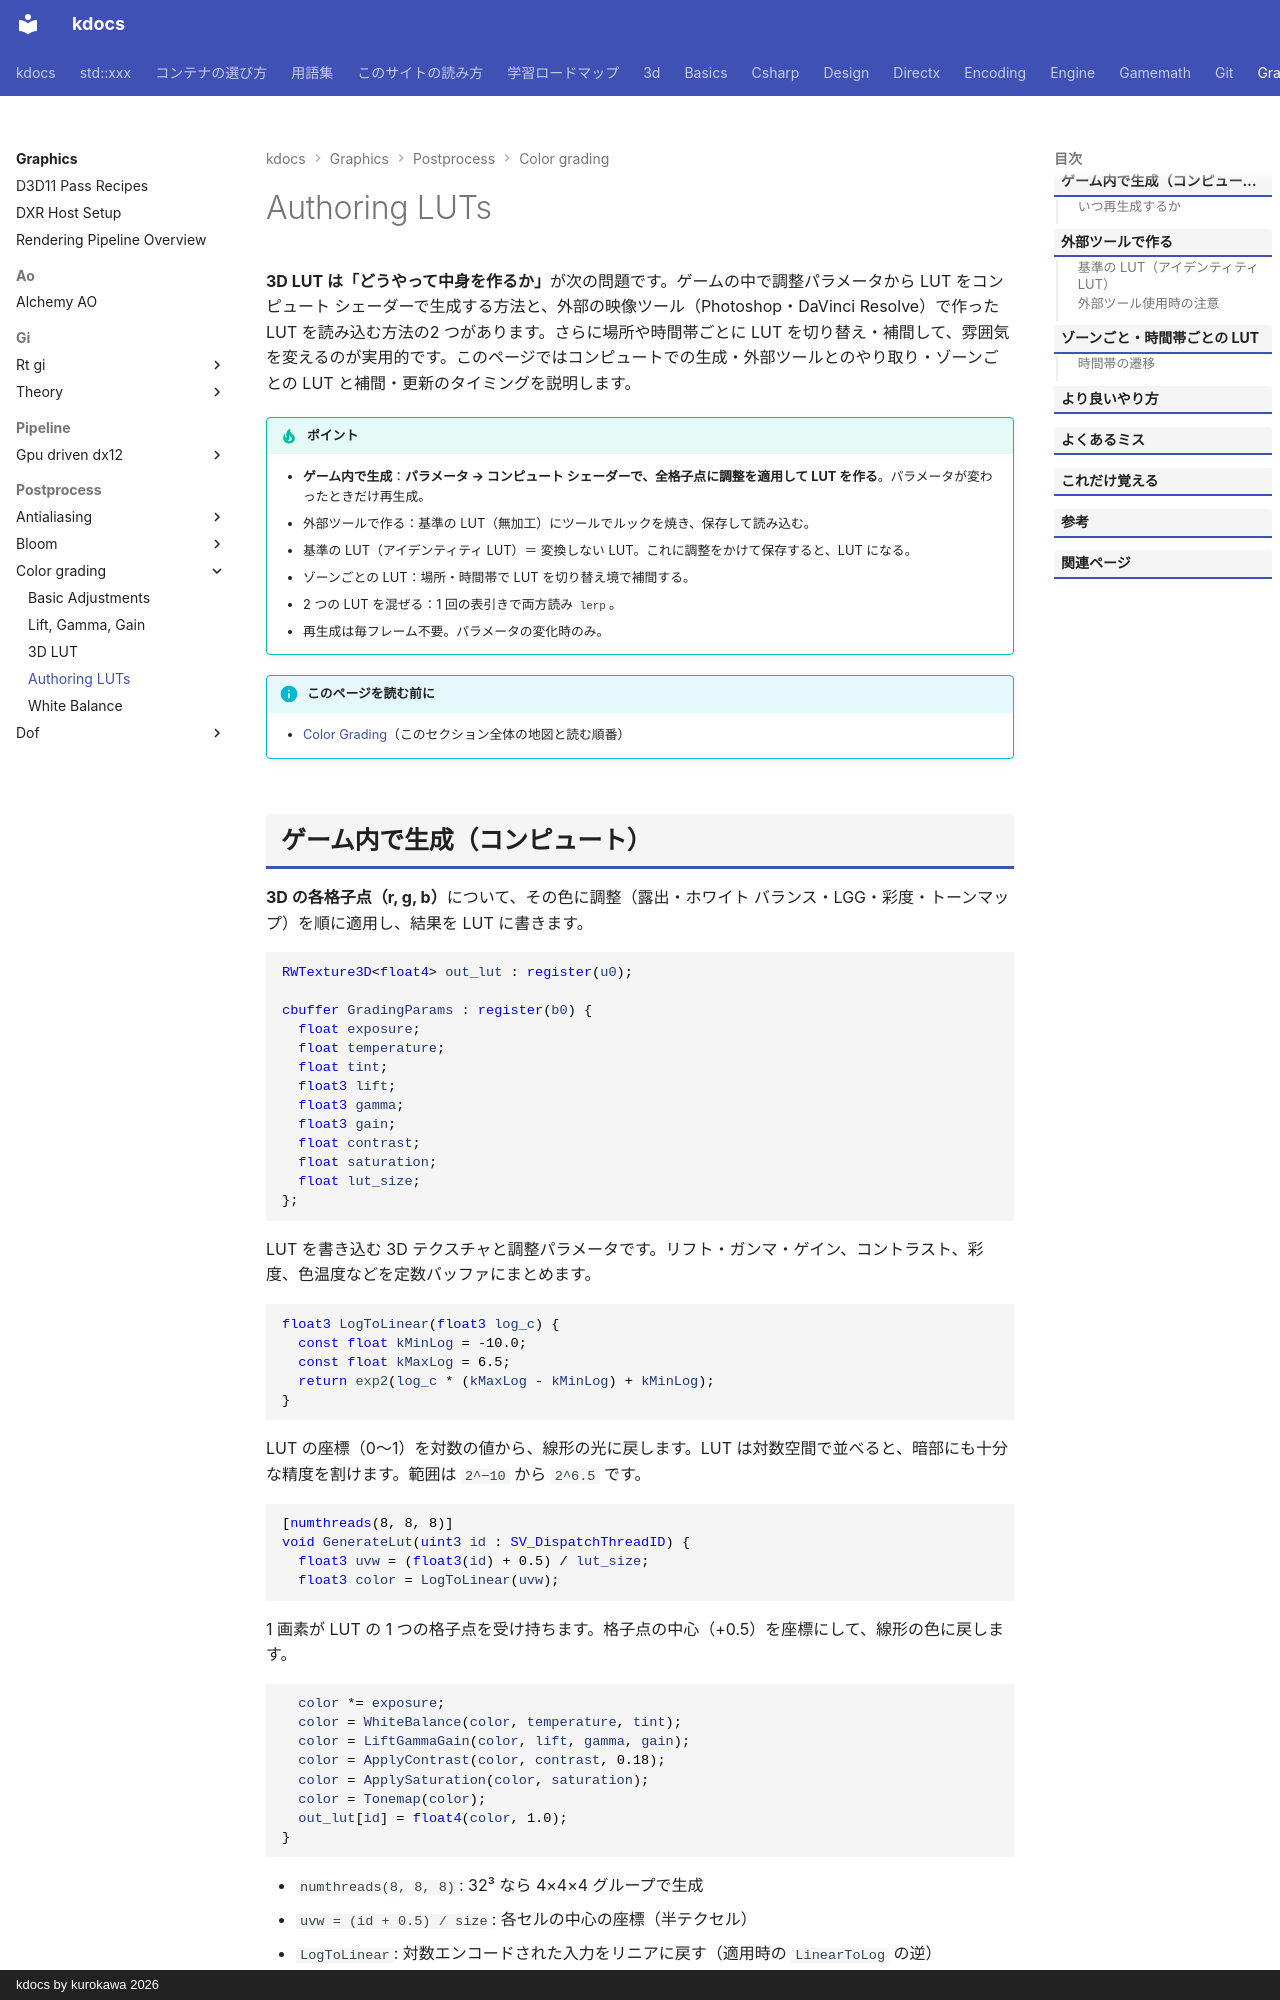

repository: qwzxdf/kdocs · page: graphics/postprocess/color-grading/lut-authoring/index.html · generator: mkdocs · copyright: kdocs by kurokawa 2026

---
title: Authoring LUTs
tags:
  - 描画
---

# Authoring LUTs

<strong>3D LUT は「どうやって中身を作るか」</strong>が次の問題です。ゲームの中で調整パラメータから LUT をコンピュート シェーダーで生成する方法と、外部の映像ツール（Photoshop・DaVinci Resolve）で作った LUT を読み込む方法の2 つがあります。さらに場所や時間帯ごとに LUT を切り替え・補間して、雰囲気を変えるのが実用的です。このページではコンピュートでの生成・外部ツールとのやり取り・ゾーンごとの LUT と補間・更新のタイミングを説明します。

!!! tip "ポイント"
    - <strong>ゲーム内で生成</strong>：<strong>パラメータ → コンピュート シェーダーで、全格子点に調整を適用して LUT を作る</strong>。パラメータが変わったときだけ再生成。
    - 外部ツールで作る：基準の LUT（無加工）にツールでルックを焼き、保存して読み込む。
    - 基準の LUT（アイデンティティ LUT）＝ 変換しない LUT。これに調整をかけて保存すると、LUT になる。
    - ゾーンごとの LUT：場所・時間帯で LUT を切り替え境で補間する。
    - 2 つの LUT を混ぜる：1 回の表引きで両方読み `lerp`。
    - 再生成は毎フレーム不要。パラメータの変化時のみ。

!!! info "このページを読む前に"
    - [Color Grading](index.md)（このセクション全体の地図と読む順番）

## ゲーム内で生成（コンピュート）

<strong>3D の各格子点（r, g, b）</strong>について、その色に調整（露出・ホワイト バランス・LGG・彩度・トーンマップ）を順に適用し、結果を LUT に書きます。

```hlsl
RWTexture3D<float4> out_lut : register(u0);

cbuffer GradingParams : register(b0) {
  float exposure;
  float temperature;
  float tint;
  float3 lift;
  float3 gamma;
  float3 gain;
  float contrast;
  float saturation;
  float lut_size;
};
```

LUT を書き込む 3D テクスチャと調整パラメータです。リフト・ガンマ・ゲイン、コントラスト、彩度、色温度などを定数バッファにまとめます。

```hlsl
float3 LogToLinear(float3 log_c) {
  const float kMinLog = -10.0;
  const float kMaxLog = 6.5;
  return exp2(log_c * (kMaxLog - kMinLog) + kMinLog);
}
```

LUT の座標（0〜1）を対数の値から、線形の光に戻します。LUT は対数空間で並べると、暗部にも十分な精度を割けます。範囲は `2^−10` から `2^6.5` です。

```hlsl
[numthreads(8, 8, 8)]
void GenerateLut(uint3 id : SV_DispatchThreadID) {
  float3 uvw = (float3(id) + 0.5) / lut_size;
  float3 color = LogToLinear(uvw);
```

1 画素が LUT の 1 つの格子点を受け持ちます。格子点の中心（+0.5）を座標にして、線形の色に戻します。

```hlsl
  color *= exposure;
  color = WhiteBalance(color, temperature, tint);
  color = LiftGammaGain(color, lift, gamma, gain);
  color = ApplyContrast(color, contrast, 0.18);
  color = ApplySaturation(color, saturation);
  color = Tonemap(color);
  out_lut[id] = float4(color, 1.0);
}
```

- `numthreads(8, 8, 8)`: 32³ なら 4×4×4 グループで生成
- `uvw = (id + 0.5) / size`: 各セルの中心の座標（半テクセル）
- `LogToLinear`: 対数エンコードされた入力をリニアに戻す（適用時の `LinearToLog` の逆）
- 調整を順に適用: 露出 → ホワイト バランス → LGG → コントラスト → 彩度 → トーンマップ
- コスト: 32³ ＝ 32,768 回の計算のみ。1920×1080 の画面の 1.6 % 程度で軽い

### いつ再生成するか

いつ再生成するかです。パラメータが変わったときは調整ボリュームの補間中は毎フレーム再生成します。変わらないときは再生成せず LUT をテクスチャとして保持します。ステージ読み込み時に初期の LUT を作ります。

コンピュートの 1 回あたりが軽いので、毎フレーム再生成しても問題ない場合も多いです。

## 外部ツールで作る

<strong>映像のプロ用ツールで実際の画面を見ながら、ルックを調整し LUT に書き出す</strong>方法です。

1. ① 基準の LUT を用意: 変換しない LUT（アイデンティティ LUT） を 画像（.png）または .cube で出力
2. ② ツールで調整: スクリーンショットに基準の LUT を重ねて、調整レイヤーで加工（Photoshop）。または、Resolve でグレーディング
3. ③ LUT を書き出す: 加工後の基準 LUT 画像を保存（.png）または .cube
4. ④ ゲームに読み込む: 3D テクスチャとして使う

### 基準の LUT（アイデンティティ LUT）

入力色をそのまま出力する LUT です。各格子点の値がその座標の色と同じです。

```cpp
std::vector<uint16_t> BuildIdentityLut(int size) {
  std::vector<uint16_t> data(size * size * size * 4);
  for (int b = 0; b < size; ++b) {
    for (int g = 0; g < size; ++g) {
      for (int r = 0; r < size; ++r) {
        int index = ((b * size + g) * size + r) * 4;
        data[index + 0] = FloatToHalf(r / (size - 1.0f));
        data[index + 1] = FloatToHalf(g / (size - 1.0f));
        data[index + 2] = FloatToHalf(b / (size - 1.0f));
        data[index + 3] = FloatToHalf(1.0f);
      }
    }
  }
  return data;
}
```

ツールで基準の LUT 画像を加工して保存すれば、加工した内容が LUT に焼かれます。

### 外部ツール使用時の注意

- 色空間（sRGB かリニアか）をそろえる: ツールの色空間とゲームの入力の空間が合わないと、色がずれる
- トーンマップを含めるか: LUT がトーンマップ後の LDR 用か HDR 用か
- ビット深度: 8 ビット画像だとバンディング。16 ビット・.cube が望ましい
- 解像度: 32³ が一般的（ツールの出力も 32 か 33）

## ゾーンごと・時間帯ごとの LUT

<strong>場所（洞窟・森・砂漠）や時間帯（朝・昼・夕・夜）</strong>ごとに別の LUT を用意し、状態に応じて切り替え・補間します。

```hlsl
Texture3D<float3> lut_a : register(t4);
Texture3D<float3> lut_b : register(t5);

float3 ApplyBlendedLut(float3 color, float blend) {
  float3 uvw = saturate(color) * ((kLutSize - 1.0) / kLutSize) + 0.5 / kLutSize;
  float3 a = lut_a.SampleLevel(linear_clamp, uvw, 0);
  float3 b = lut_b.SampleLevel(linear_clamp, uvw, 0);
  return lerp(a, b, blend);
}
```

ゾーン切り替えのコードの要点です。2 つの LUT を読んで `lerp` します。サンプルは 2 回ですがそれでも安いです。`blend` は 0 なら A、1 なら B で時間で滑らかに変えます。補間の対象は LUT の出力（色）を混ぜるかパラメータを補間して LUT を再生成するかです。

補間の方式は 2 つです。LUT どうしを `lerp` する方法は完成した LUT を混ぜるので、簡単で速いです。パラメータを補間して再生成する方法は、露出や LGG などを補間して LUT を作り直すので、非線形な調整も正しく補間できます。
